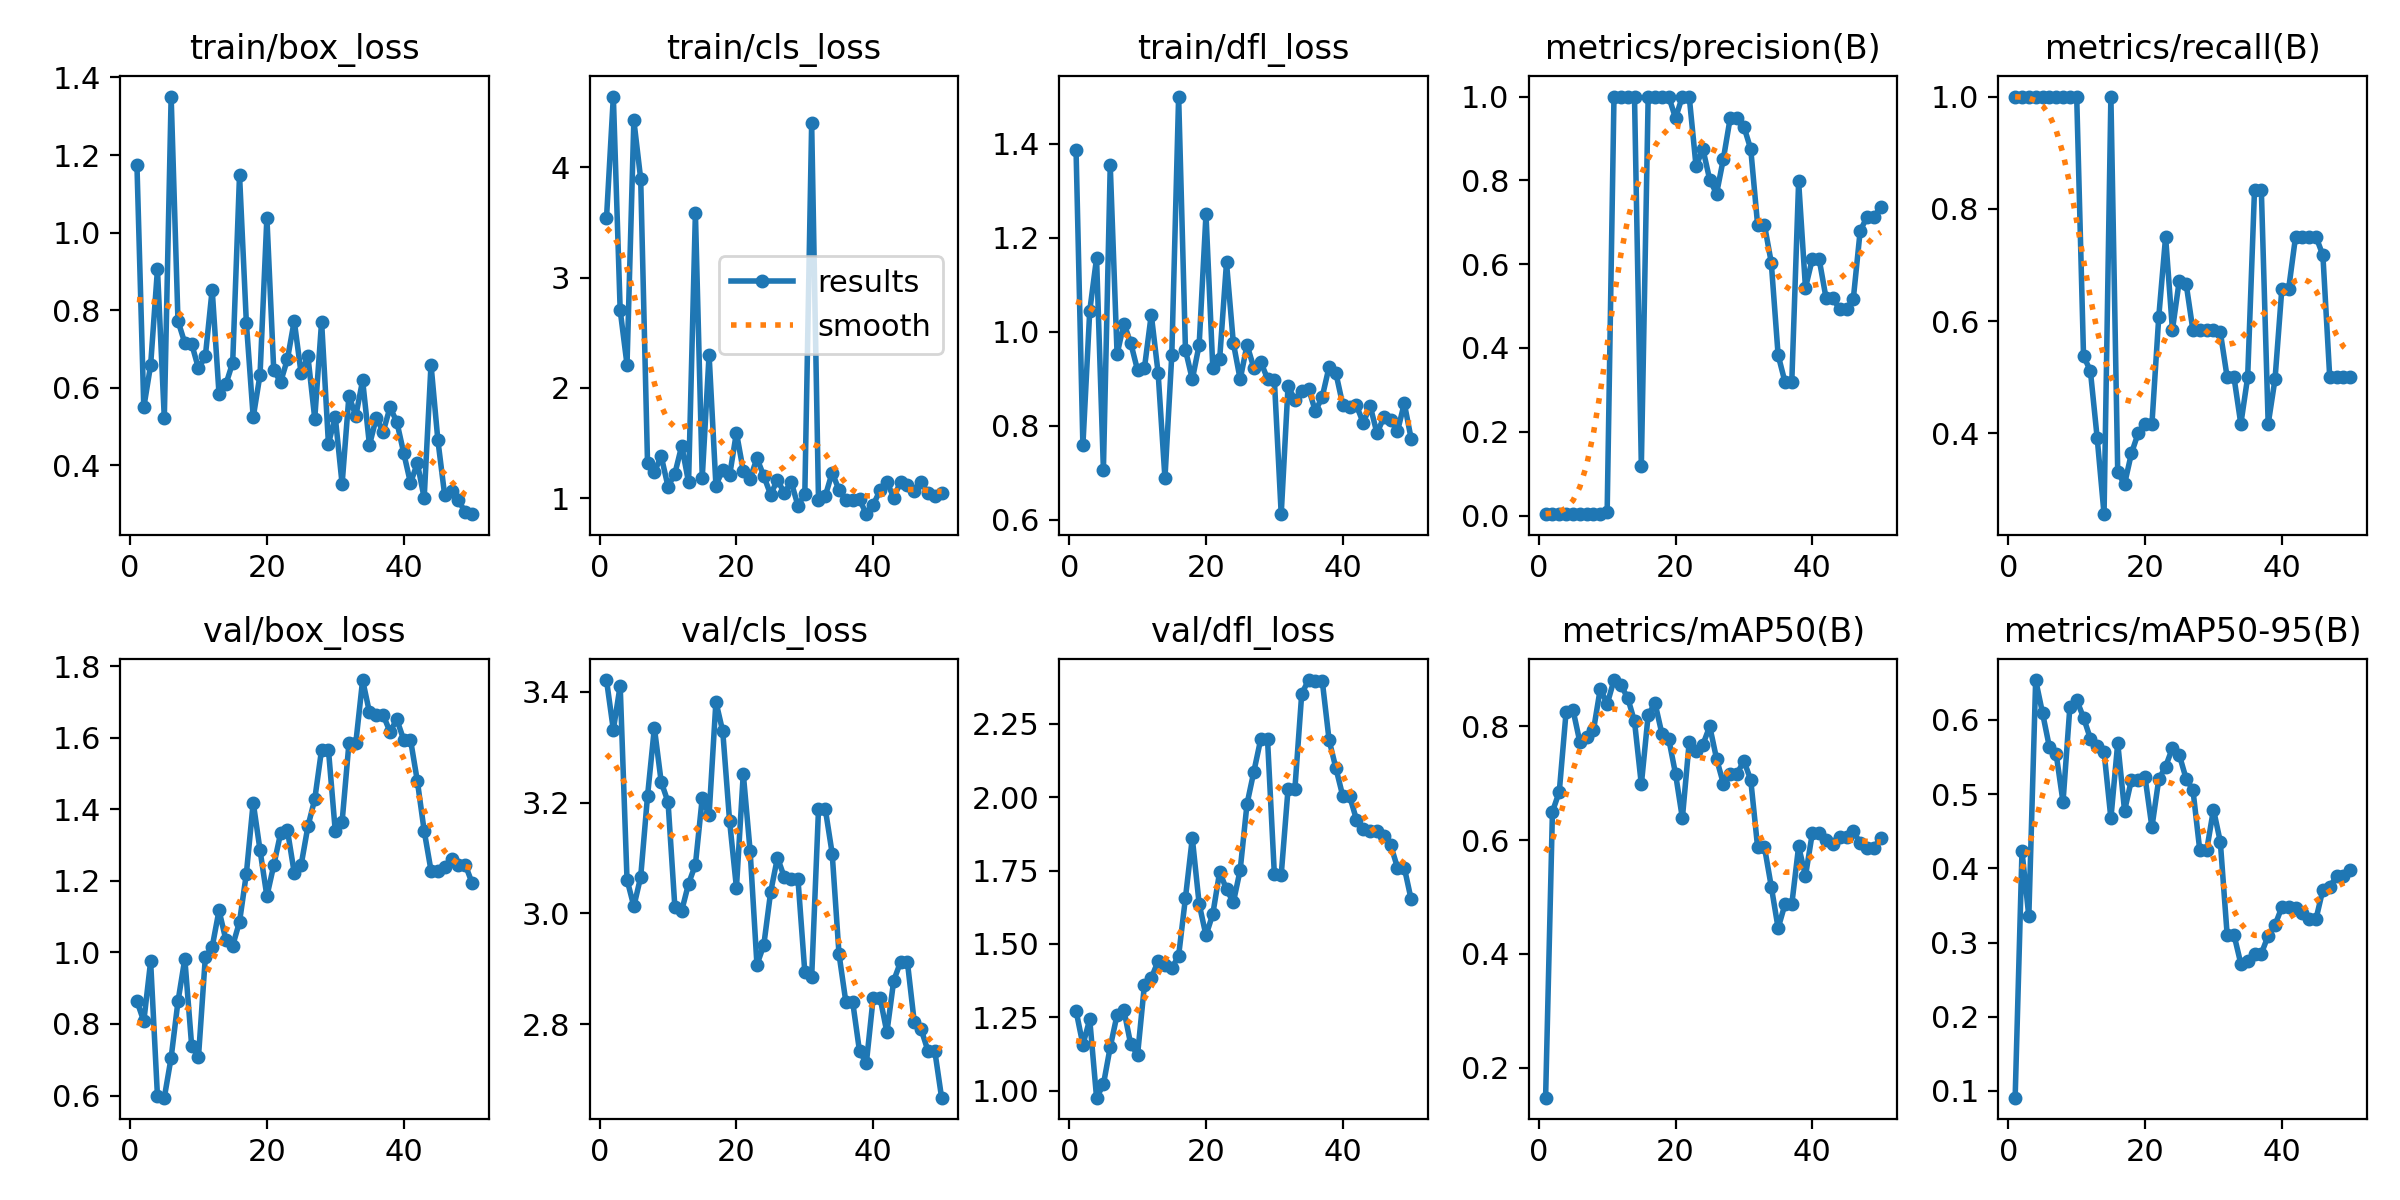

The data file committed next to this chart (first rows):
epoch, time, train/box_loss, train/cls_loss, train/dfl_loss, metrics/precision(B), metrics/recall(B), metrics/mAP50(B), metrics/mAP50-95(B), val/box_loss, val/cls_loss, val/dfl_loss, lr/pg0, lr/pg1, lr/pg2
1, 11.09, 1.174, 3.539, 1.387, 0.00333, 1, 0.1472, 0.09098, 0.8639, 3.421, 1.272, 4e-05, 4e-05, 4e-05
2, 18.52, 0.5496, 4.64, 0.7584, 0.00333, 1, 0.6499, 0.4227, 0.8074, 3.331, 1.157, 9.802e-05, 9.802e-05, 9.802e-05
3, 25.24, 0.6583, 2.705, 1.044, 0.00333, 1, 0.6851, 0.3352, 0.9749, 3.411, 1.243, 0.0001537, 0.0001537, 0.0001537
4, 32.1, 0.906, 2.211, 1.157, 0.00333, 1, 0.8258, 0.6536, 0.5977, 3.061, 0.976, 0.0002069, 0.0002069, 0.0002069
5, 38.97, 0.5222, 4.424, 0.7064, 0.00333, 1, 0.8293, 0.6094, 0.594, 3.012, 1.021, 0.0002578, 0.0002578, 0.0002578
6, 45.5, 1.351, 3.893, 1.354, 0.00333, 1, 0.773, 0.5638, 0.7059, 3.066, 1.149, 0.0003063, 0.0003063, 0.0003063
7, 52.51, 0.7724, 1.319, 0.9523, 0.00333, 1, 0.7806, 0.5536, 0.8631, 3.212, 1.258, 0.0003525, 0.0003525, 0.0003525
8, 60.67, 0.7155, 1.237, 1.018, 0.00333, 1, 0.7933, 0.4895, 0.9823, 3.335, 1.274, 0.0003962, 0.0003962, 0.0003962
9, 69.05, 0.7133, 1.382, 0.9759, 0.00333, 1, 0.8665, 0.617, 0.7393, 3.237, 1.157, 0.0004376, 0.0004376, 0.0004376
10, 78.29, 0.6499, 1.105, 0.9179, 0.00777, 1, 0.839, 0.6267, 0.7091, 3.201, 1.123, 0.0004766, 0.0004766, 0.0004766
11, 87.97, 0.6811, 1.224, 0.9229, 1, 0.5377, 0.8814, 0.6031, 0.987, 3.011, 1.361, 0.0005133, 0.0005133, 0.0005133
12, 95.46, 0.8534, 1.476, 1.036, 1, 0.5116, 0.8726, 0.5747, 1.015, 3.005, 1.383, 0.0005475, 0.0005475, 0.0005475
13, 102.3, 0.5844, 1.145, 0.9124, 1, 0.3912, 0.8503, 0.5646, 1.117, 3.054, 1.442, 0.0005794, 0.0005794, 0.0005794
14, 108.9, 0.6089, 3.584, 0.6886, 1, 0.256, 0.8088, 0.5567, 1.035, 3.088, 1.428, 0.0006089, 0.0006089, 0.0006089
15, 115.3, 0.6649, 1.187, 0.9505, 0.119, 1, 0.6979, 0.4673, 1.019, 3.208, 1.417, 0.0006361, 0.0006361, 0.0006361
16, 121.8, 1.149, 2.301, 1.5, 1, 0.3303, 0.82, 0.5688, 1.086, 3.177, 1.46, 0.0006608, 0.0006608, 0.0006608
17, 128.2, 0.7675, 1.116, 0.9611, 1, 0.3096, 0.8407, 0.4776, 1.22, 3.382, 1.658, 0.0006832, 0.0006832, 0.0006832
18, 134.5, 0.5239, 1.261, 0.8986, 1, 0.3644, 0.7874, 0.5191, 1.419, 3.328, 1.861, 0.0007032, 0.0007032, 0.0007032
19, 141.2, 0.6339, 1.207, 0.9719, 1, 0.4006, 0.7784, 0.5186, 1.286, 3.167, 1.637, 0.0007208, 0.0007208, 0.0007208
20, 148, 1.039, 1.595, 1.25, 0.9487, 0.4167, 0.7165, 0.5224, 1.157, 3.046, 1.529, 0.0007361, 0.0007361, 0.0007361
21, 154.4, 0.6467, 1.25, 0.9223, 1, 0.4165, 0.6386, 0.4554, 1.243, 3.252, 1.602, 0.000749, 0.000749, 0.000749
22, 161, 0.6146, 1.179, 0.9419, 1, 0.6076, 0.7726, 0.5198, 1.333, 3.113, 1.745, 0.0007595, 0.0007595, 0.0007595
23, 167.5, 0.6734, 1.362, 1.147, 0.8338, 0.75, 0.7565, 0.5371, 1.342, 2.907, 1.686, 0.0007676, 0.0007676, 0.0007676
24, 174.4, 0.7727, 1.202, 0.9762, 0.8752, 0.5845, 0.7679, 0.5622, 1.222, 2.943, 1.642, 0.0007733, 0.0007733, 0.0007733
25, 181, 0.6379, 1.034, 0.8987, 0.8012, 0.6723, 0.8001, 0.5529, 1.244, 3.038, 1.752, 0.0007767, 0.0007767, 0.0007767
26, 187.5, 0.6812, 1.169, 0.972, 0.7683, 0.6667, 0.743, 0.5208, 1.353, 3.101, 1.977, 0.0007777, 0.0007777, 0.0007777
27, 194, 0.5205, 1.045, 0.9232, 0.8518, 0.5833, 0.6989, 0.5055, 1.428, 3.065, 2.088, 0.0007763, 0.0007763, 0.0007763
28, 200.4, 0.7708, 1.15, 0.9359, 0.9494, 0.5833, 0.7169, 0.424, 1.567, 3.061, 2.197, 0.0007726, 0.0007726, 0.0007726
29, 206.9, 0.4556, 0.9322, 0.9001, 0.9494, 0.5833, 0.7169, 0.424, 1.567, 3.061, 2.197, 0.0007664, 0.0007664, 0.0007664
30, 213.6, 0.5249, 1.038, 0.8972, 0.9279, 0.5833, 0.7395, 0.4792, 1.339, 2.894, 1.737, 0.0007579, 0.0007579, 0.0007579
31, 219.9, 0.3519, 4.397, 0.6121, 0.8744, 0.5805, 0.7056, 0.4358, 1.366, 2.884, 1.735, 0.000747, 0.000747, 0.000747
32, 226, 0.58, 0.9848, 0.8844, 0.6942, 0.5, 0.5879, 0.3105, 1.585, 3.188, 2.028, 0.0007338, 0.0007338, 0.0007338
33, 232.1, 0.5271, 1.023, 0.8553, 0.6942, 0.5, 0.5879, 0.3105, 1.585, 3.188, 2.028, 0.0007181, 0.0007181, 0.0007181
34, 238.3, 0.6194, 1.234, 0.8734, 0.6036, 0.4167, 0.5184, 0.2715, 1.762, 3.108, 2.353, 0.0006932, 0.0006932, 0.0006932
35, 244.5, 0.4524, 1.075, 0.8791, 0.3832, 0.5, 0.4453, 0.2755, 1.671, 2.926, 2.4, 0.0006536, 0.0006536, 0.0006536
36, 250.5, 0.5227, 0.9804, 0.8308, 0.3189, 0.8333, 0.4871, 0.285, 1.664, 2.84, 2.397, 0.000614, 0.000614, 0.000614
37, 256.8, 0.4862, 0.9808, 0.8615, 0.3189, 0.8333, 0.4871, 0.285, 1.664, 2.84, 2.397, 0.0005744, 0.0005744, 0.0005744
38, 263.3, 0.5495, 0.9901, 0.9253, 0.7973, 0.4167, 0.5891, 0.3093, 1.617, 2.751, 2.195, 0.0005348, 0.0005348, 0.0005348
39, 270, 0.5123, 0.8564, 0.9118, 0.5436, 0.4965, 0.5369, 0.3235, 1.651, 2.73, 2.099, 0.0004952, 0.0004952, 0.0004952
40, 276.5, 0.4326, 0.9413, 0.8448, 0.6121, 0.658, 0.6122, 0.3477, 1.595, 2.848, 2.004, 0.0004556, 0.0004556, 0.0004556
41, 283.1, 0.3545, 1.072, 0.8395, 0.6121, 0.658, 0.6122, 0.3477, 1.595, 2.848, 2.004, 0.000416, 0.000416, 0.000416
42, 289.5, 0.406, 1.149, 0.8434, 0.52, 0.75, 0.6006, 0.347, 1.479, 2.785, 1.924, 0.0003764, 0.0003764, 0.0003764
43, 296.4, 0.316, 1.007, 0.8061, 0.5193, 0.75, 0.5926, 0.3392, 1.34, 2.878, 1.891, 0.0003368, 0.0003368, 0.0003368
44, 304.2, 0.6599, 1.149, 0.8428, 0.4918, 0.75, 0.6063, 0.332, 1.229, 2.912, 1.886, 0.0002972, 0.0002972, 0.0002972
45, 311.8, 0.4655, 1.12, 0.7843, 0.4918, 0.75, 0.6063, 0.332, 1.229, 2.912, 1.886, 0.0002576, 0.0002576, 0.0002576
46, 319.5, 0.323, 1.068, 0.8178, 0.5178, 0.7172, 0.6157, 0.3714, 1.238, 2.804, 1.869, 0.000218, 0.000218, 0.000218
47, 327.1, 0.335, 1.151, 0.812, 0.6795, 0.5, 0.5947, 0.3754, 1.263, 2.791, 1.838, 0.0001784, 0.0001784, 0.0001784
48, 334.8, 0.3099, 1.046, 0.7884, 0.7125, 0.5, 0.5867, 0.389, 1.246, 2.752, 1.76, 0.0001388, 0.0001388, 0.0001388
49, 342.2, 0.28, 1.018, 0.8477, 0.7125, 0.5, 0.5867, 0.389, 1.246, 2.752, 1.76, 9.92e-05, 9.92e-05, 9.92e-05
50, 349.5, 0.2743, 1.046, 0.7726, 0.7366, 0.5, 0.6042, 0.3971, 1.195, 2.667, 1.652, 5.96e-05, 5.96e-05, 5.96e-05
